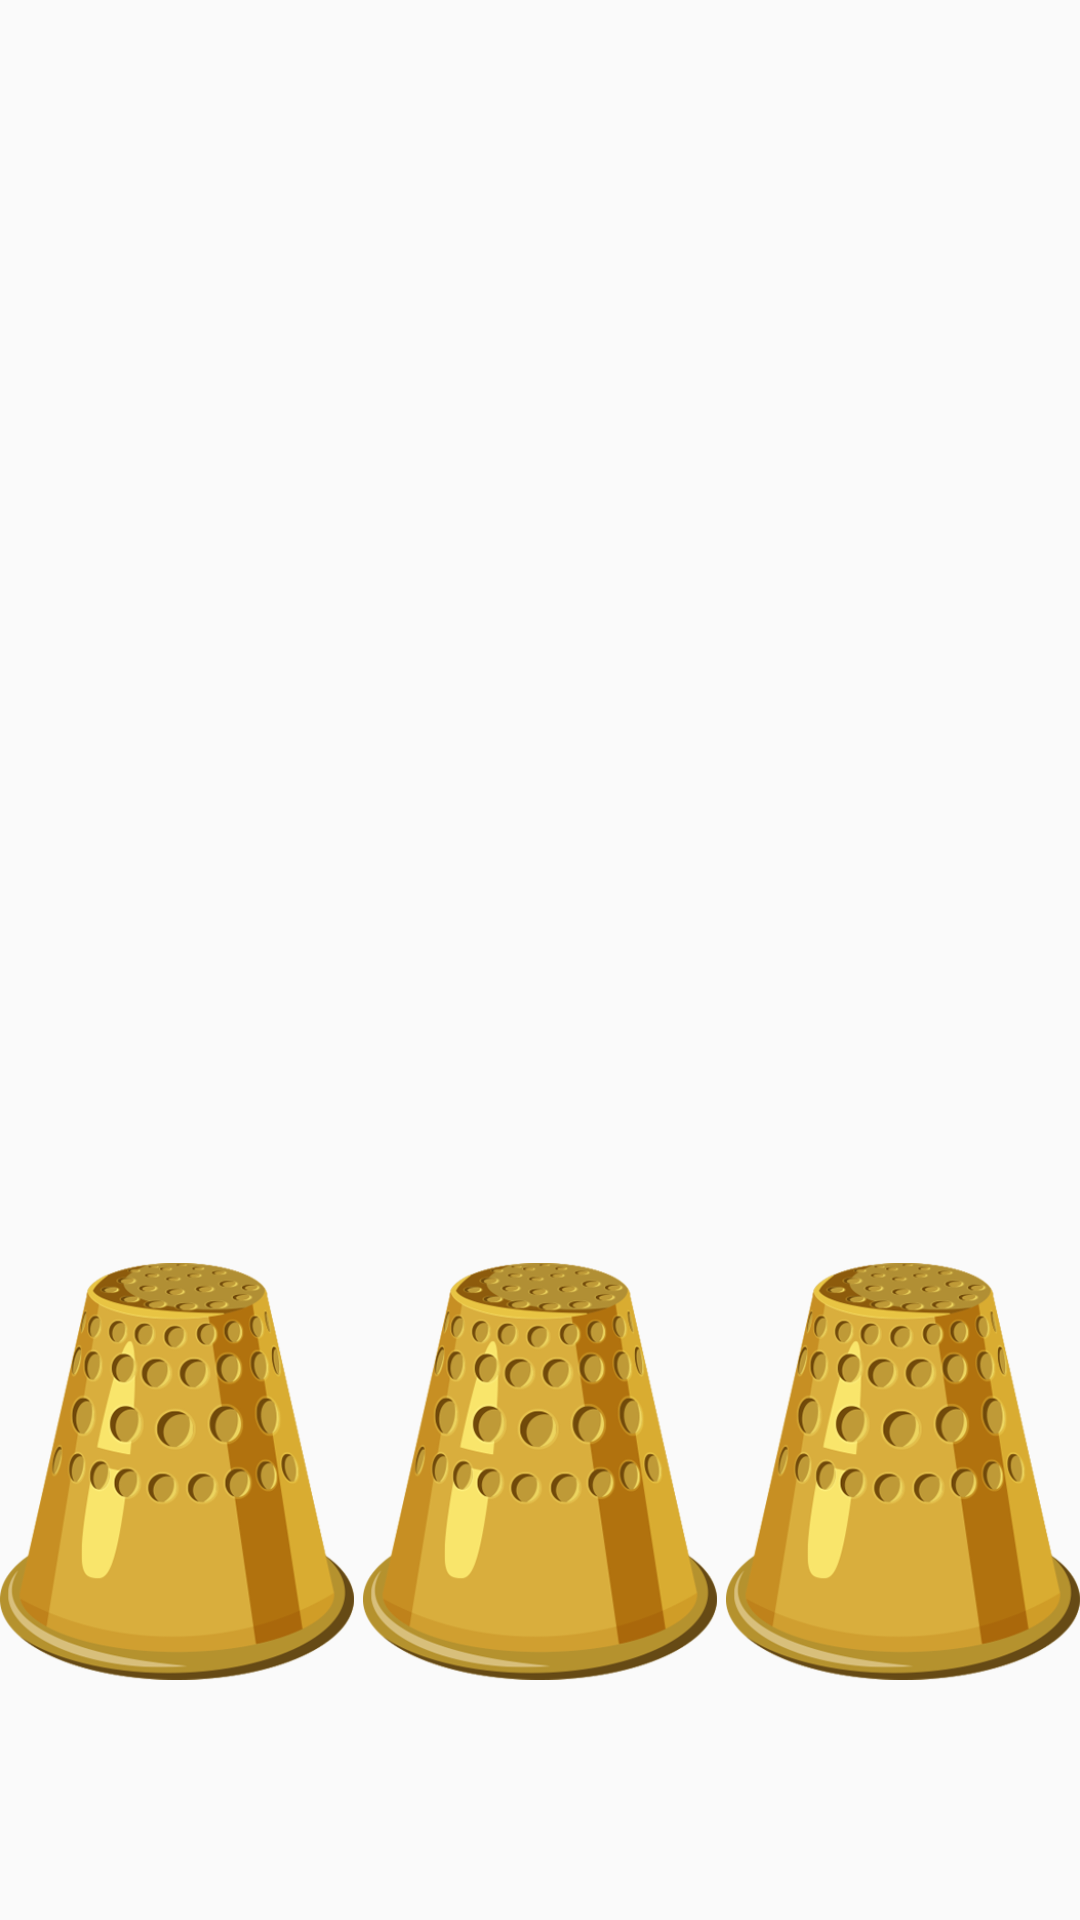

Layout XML and referenced resources for this Android screen:
<!-- AndroidManifest.xml: application theme AppTheme -->
<!-- res/layout/first_game_field.xml -->
<?xml version="1.0" encoding="utf-8"?>
<FrameLayout xmlns:android="http://schemas.android.com/apk/res/android"
    xmlns:app="http://schemas.android.com/apk/res-auto"
    android:layout_width="match_parent"
    android:layout_height="match_parent" >

        <ImageView
            android:id="@+id/image_view_1"
            android:layout_width="118dp"
            android:layout_height="139dp"
            android:layout_marginBottom="80dp"
            android:layout_gravity="bottom|left"
            android:src="@drawable/thimble"/>

        <ImageView
            android:id="@+id/image_view_2"
            android:layout_width="118dp"
            android:layout_height="139dp"
            android:layout_gravity="bottom|center"
            android:layout_marginBottom="80dp"
            android:src="@drawable/thimble" />

        <ImageView
            android:id="@+id/image_view_3"
            android:layout_width="118dp"
            android:layout_height="139dp"
            android:layout_marginBottom="80dp"
            android:layout_gravity="right|bottom"
            android:src="@drawable/thimble"/>

</FrameLayout>
<!-- resources referenced by this layout -->
<resources>
  <!-- drawable thimble: png bitmap (drawable, 75777 bytes) -->
  <style name="AppTheme" parent="Theme.AppCompat.Light.NoActionBar">
          
          <item name="colorPrimary">@color/colorPrimary</item>
          <item name="colorPrimaryDark">@color/colorBrown</item>
          <item name="colorAccent">@color/colorAccent</item>
      </style>
  <color name="colorPrimary">#008577</color>
  <color name="colorBrown">#9C2E00</color>
  <color name="colorAccent">#D81B60</color>
</resources>
